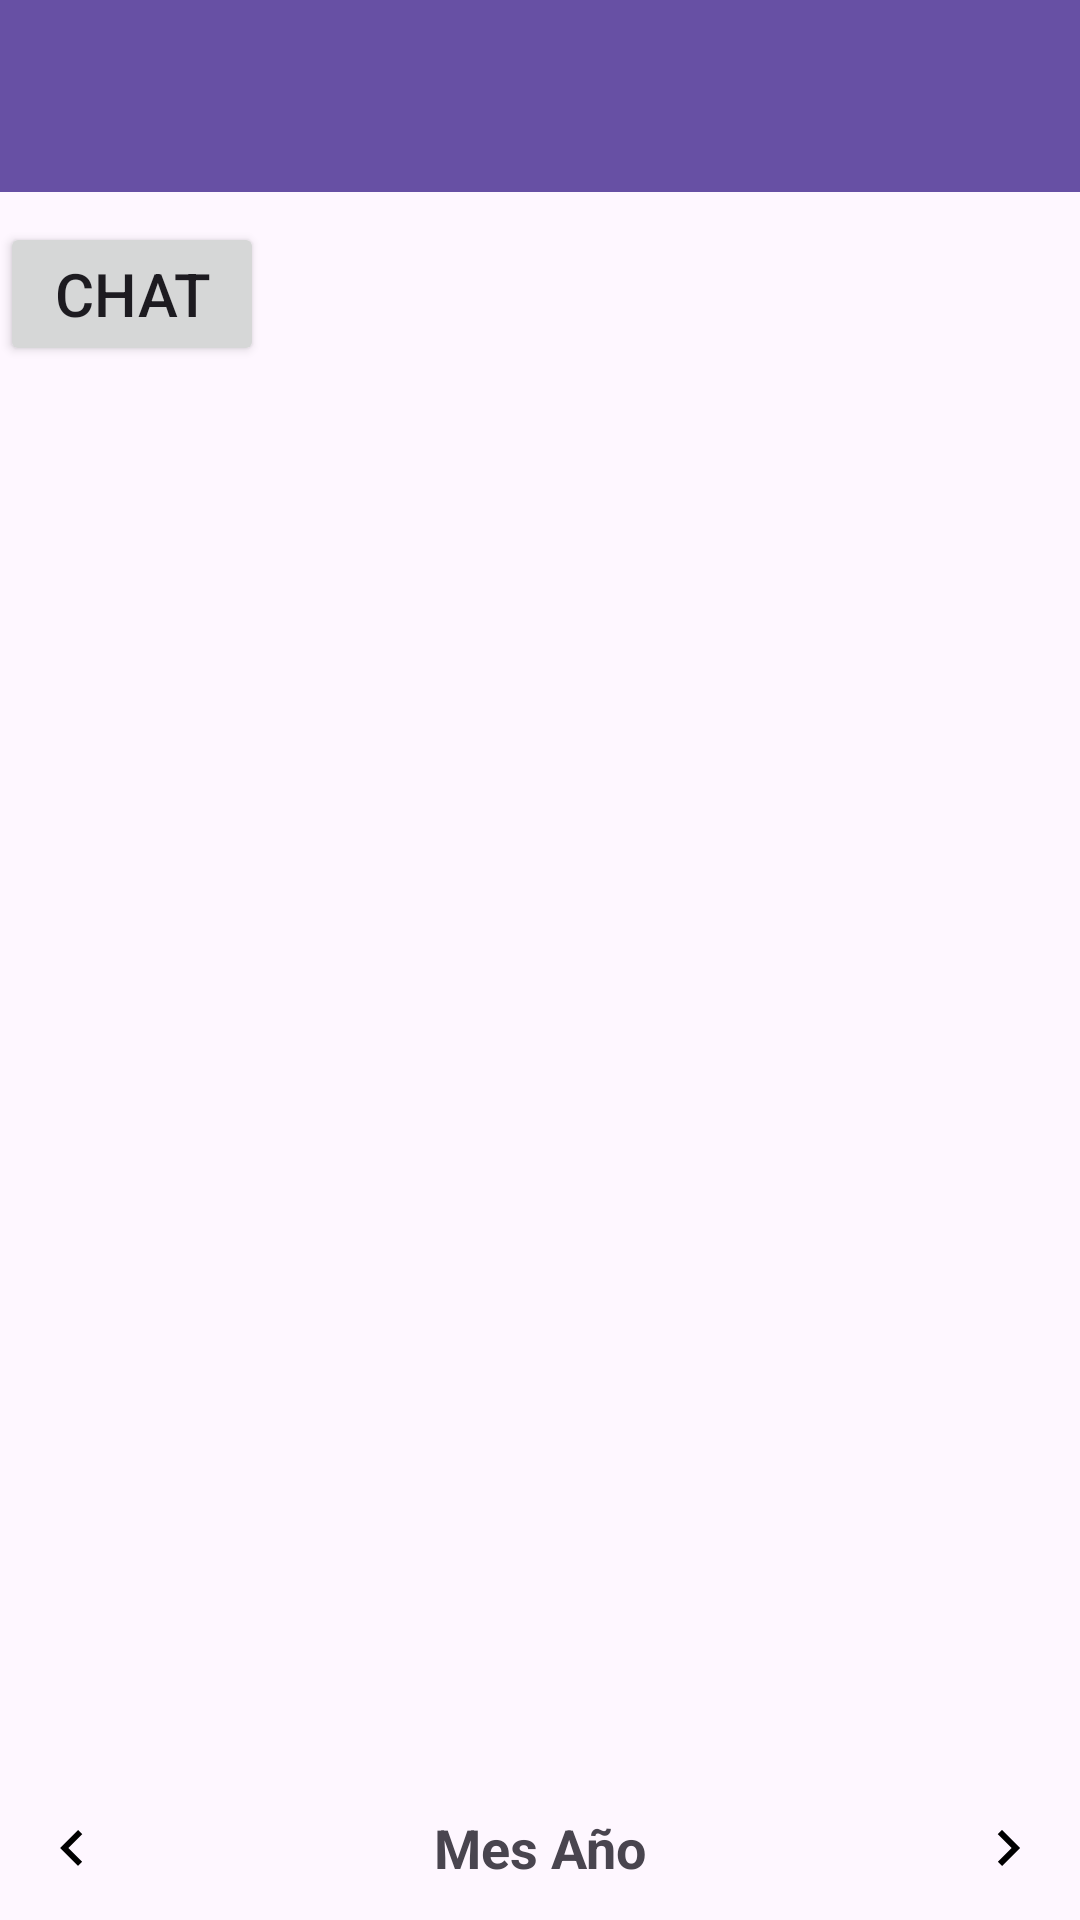

Here is an Android app screen rendered from its layout file. Give the layout XML and the strings, colors and styles it references.
<!-- AndroidManifest.xml: application theme Theme.ChatCalendario -->
<!-- res/layout/activity_calendario_padres.xml -->
<?xml version="1.0" encoding="utf-8"?>
<LinearLayout xmlns:android="http://schemas.android.com/apk/res/android"
    xmlns:app="http://schemas.android.com/apk/res-auto"
    android:layout_width="match_parent"
    android:layout_height="match_parent"
    android:orientation="vertical">

    <androidx.appcompat.widget.Toolbar
        android:id="@+id/toolbar"
        android:layout_width="match_parent"
        android:layout_height="?attr/actionBarSize"
        android:background="?attr/colorPrimary"
        android:theme="@style/ThemeOverlay.AppCompat.ActionBar"
        app:popupTheme="@style/ThemeOverlay.AppCompat.Light" />

    <Button
        android:id="@+id/btnChat"
        android:layout_width="wrap_content"
        android:layout_height="wrap_content"
        android:textSize="20dp"
        android:layout_marginTop="10dp"
        android:layout_gravity="clip_horizontal"
        android:text="Chat" />

    <GridView
        android:id="@+id/calendarGrid"
        android:layout_width="match_parent"
        android:layout_height="0dp"
        android:layout_weight="1"
        android:numColumns="7" />

    <LinearLayout
        android:layout_width="match_parent"
        android:layout_height="wrap_content"
        android:orientation="horizontal"
        android:gravity="center_vertical">

        <ImageButton
            android:id="@+id/buttonPrevMonth"
            android:layout_width="48dp"
            android:layout_height="48dp"
            android:src="@drawable/ic_arrow_left"
            android:contentDescription="izquierda"
            android:background="?attr/selectableItemBackgroundBorderless" />

        <TextView
            android:id="@+id/textMesAno"
            android:layout_width="0dp"
            android:layout_height="wrap_content"
            android:layout_weight="1"
            android:textAlignment="center"
            android:text="Mes Año"
            android:textSize="18sp"
            android:textStyle="bold" />

        <ImageButton
            android:id="@+id/buttonNextMonth"
            android:layout_width="48dp"
            android:layout_height="48dp"
            android:src="@drawable/ic_arrow_right"
            android:contentDescription="derecha"
            android:background="?attr/selectableItemBackgroundBorderless" />

    </LinearLayout>

</LinearLayout>
<!-- resources referenced by this layout -->
<resources>
  <!-- drawable ic_arrow_left (drawable) -->
  <?xml version="1.0" encoding="utf-8"?>
  <vector xmlns:android="http://schemas.android.com/apk/res/android"
      android:width="24dp"
      android:height="24dp"
      android:viewportWidth="24"
      android:viewportHeight="24">
      <path
          android:fillColor="@android:color/black"
          android:pathData="M15.41,16.59L10.83,12L15.41,7.41L14,6L8,12L14,18L15.41,16.59Z" />
  </vector>
  <!-- drawable ic_arrow_right (drawable) -->
  <?xml version="1.0" encoding="utf-8"?>
  <vector xmlns:android="http://schemas.android.com/apk/res/android"
      android:width="24dp"
      android:height="24dp"
      android:viewportWidth="24"
      android:viewportHeight="24">
      <path
          android:fillColor="@android:color/black"
          android:pathData="M8.59,16.59L13.17,12L8.59,7.41L10,6L16,12L10,18L8.59,16.59Z" />
  </vector>
  <style name="Theme.ChatCalendario" parent="Base.Theme.ChatCalendario" />
  <style name="Base.Theme.ChatCalendario" parent="Theme.Material3.DayNight.NoActionBar">
          
          
      </style>
</resources>
